Run: headless pygame with SDL's dummy video driver; simulated clock (each Clock.tick advances the game by its frame time, no real sleeping); random seed 0; keys injected as events and as key.get_pressed() state; no mouse input.
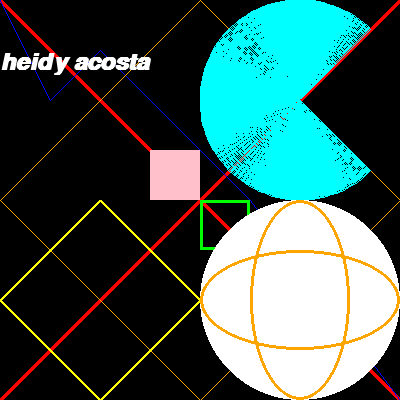
Frame 1 of 4 · flips 1–60 · no input
Frame 2 of 4 · flips 61–180 · tapped SPACE, RETURN · held RIGHT (→), D · screen unchanged from frame 1, image omitted
Frame 3 of 4 · flips 181–300 · held DOWN (↓), S · screen unchanged from frame 2, image omitted
Frame 4 of 4 · flips 301–420 · held LEFT (←), A, UP (↑), W · screen unchanged from frame 3, image omitted

The pygame program that drew these frames:

# importamos la libreria pygame
import pygame
import sys
import math


# inicializamos los modulos de la librería
pygame.init()

# Establecer dimensiones de la ventana
ventana = pygame.display.set_mode((400,400))

# establecer titulo de la ventana
pygame.display.set_caption("Dibujar formas básicas")

# definición colores
negro = (0,0,0)
rojo = (255,0,0)
azul = (0,0,255)
naranja = (255,165,0)
verde = (0,255,0)
rosado = (255,192,203)
amarillo = (255,255,0)
blanco = ( 255,255,255)
cian = (0,255,255)

# variables auxiliares
PI = math.pi

# Objeto para la gestión del tiempo
clock = pygame.time.Clock()

# bucle principal del juego
while True:
    # Maximo de fotogramas por segundo
    clock.tick(50)

    for event in pygame.event.get():
        # Al hacer click sobre el boton de cerrar la ventana el juego termina
        if event.type == pygame.QUIT:
            sys.exit()

    ventana.fill(negro)

    # ------------------------------
    # Dibujar formas con modulo draw
    # ------------------------------

    # linesas rectas continuas
    pygame.draw.line(ventana,rojo, (0,0), (400,400), 5)
    pygame.draw.line(ventana,rojo, (0,400), (400,0), 5)

    # lineas resctas descontinuas
    puntos_1 = [(0,0), (50,100), (100,50), (250,200), (400,400)]
    puntos_2 = [(200,0), (400,200), (200,400), (0,200)]
    pygame.draw.lines(ventana,azul,False, puntos_1)
    pygame.draw.lines(ventana,naranja, True,puntos_2)

    # rectangulo relleno 
    pygame.draw.rect(ventana,rosado, (150,150,50,50))

    # rectangulo sin relleno
    pygame.draw.rect(ventana,verde, ((200,200), (50,50)), 3)

    # poligono
    puntos_3 = [(100,200), (200,300), (100,400), (0,300)]
    pygame.draw.polygon(ventana, amarillo, puntos_3,3)

    # estrella
    puntos_4 = [(0,200), (150,150), (200,0), (250,150), (400,200), (250,250), (200,400), (150,250)]
    #pygame.draw.polygon(ventana, cian, puntos_4)

    # circulo
    pygame.draw.circle(ventana, blanco, (300,300), 100,0)

    #Elipse
    pygame.draw.ellipse(ventana,naranja, (200,250,200,100),3)
    pygame.draw.ellipse(ventana,naranja, (250,200,100,200),3)

    #Arcos
    pygame.draw.arc(ventana, cian, (200,0,200,200),PI/4, 7*PI/4,100 )

    #texto
    fuente_arial = pygame.font.SysFont("Arial", 35, 1, 1)
    texto = fuente_arial.render("heidy acosta", 1,blanco)
    ventana.blit(texto, (0,50))

    # actualizar visualización de la ventana
    pygame.display.flip()
